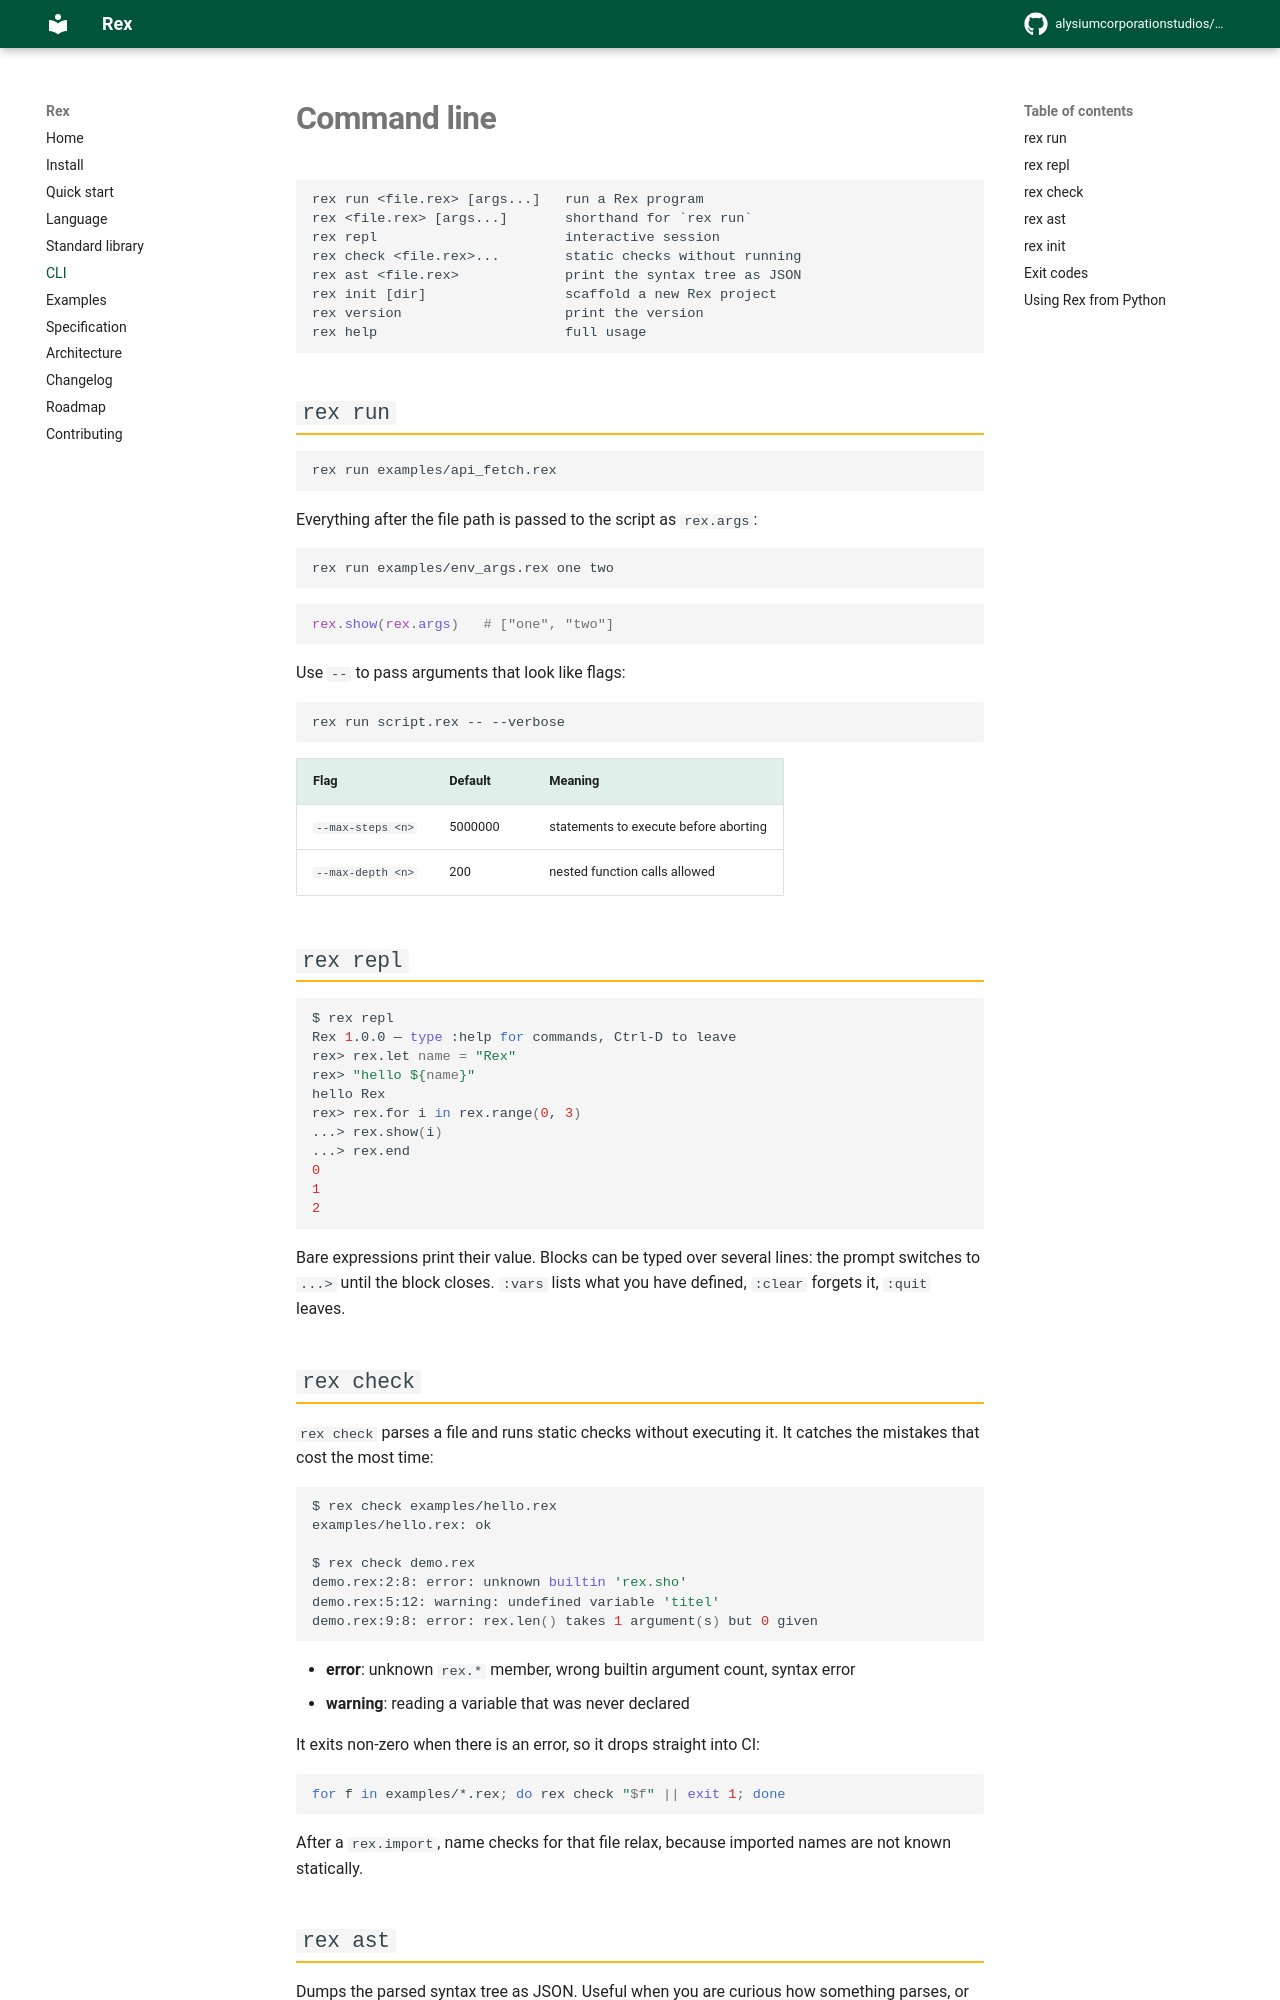

repository: alysiumcorporationstudios/Rex-Programming-Lang · page: cli/index.html · generator: mkdocs

# Command line

```
rex run <file.rex> [args...]   run a Rex program
rex <file.rex> [args...]       shorthand for `rex run`
rex repl                       interactive session
rex check <file.rex>...        static checks without running
rex ast <file.rex>             print the syntax tree as JSON
rex init [dir]                 scaffold a new Rex project
rex version                    print the version
rex help                       full usage
```

## `rex run`

```bash
rex run examples/api_fetch.rex
```

Everything after the file path is passed to the script as `rex.args`:

```bash
rex run examples/env_args.rex one two
```

```rex
rex.show(rex.args)   # ["one", "two"]
```

Use `--` to pass arguments that look like flags:

```bash
rex run script.rex -- --verbose
```

| Flag | Default | Meaning |
|---|---|---|
| `--max-steps <n>` | 5000000 | statements to execute before aborting |
| `--max-depth <n>` | 200 | nested function calls allowed |

## `rex repl`

```bash
$ rex repl
Rex 1.0.0 — type :help for commands, Ctrl-D to leave
rex> rex.let name = "Rex"
rex> "hello ${name}"
hello Rex
rex> rex.for i in rex.range(0, 3)
...> rex.show(i)
...> rex.end
0
1
2
```

Bare expressions print their value. Blocks can be typed over several lines: the
prompt switches to `...>` until the block closes. `:vars` lists what you have
defined, `:clear` forgets it, `:quit` leaves.
